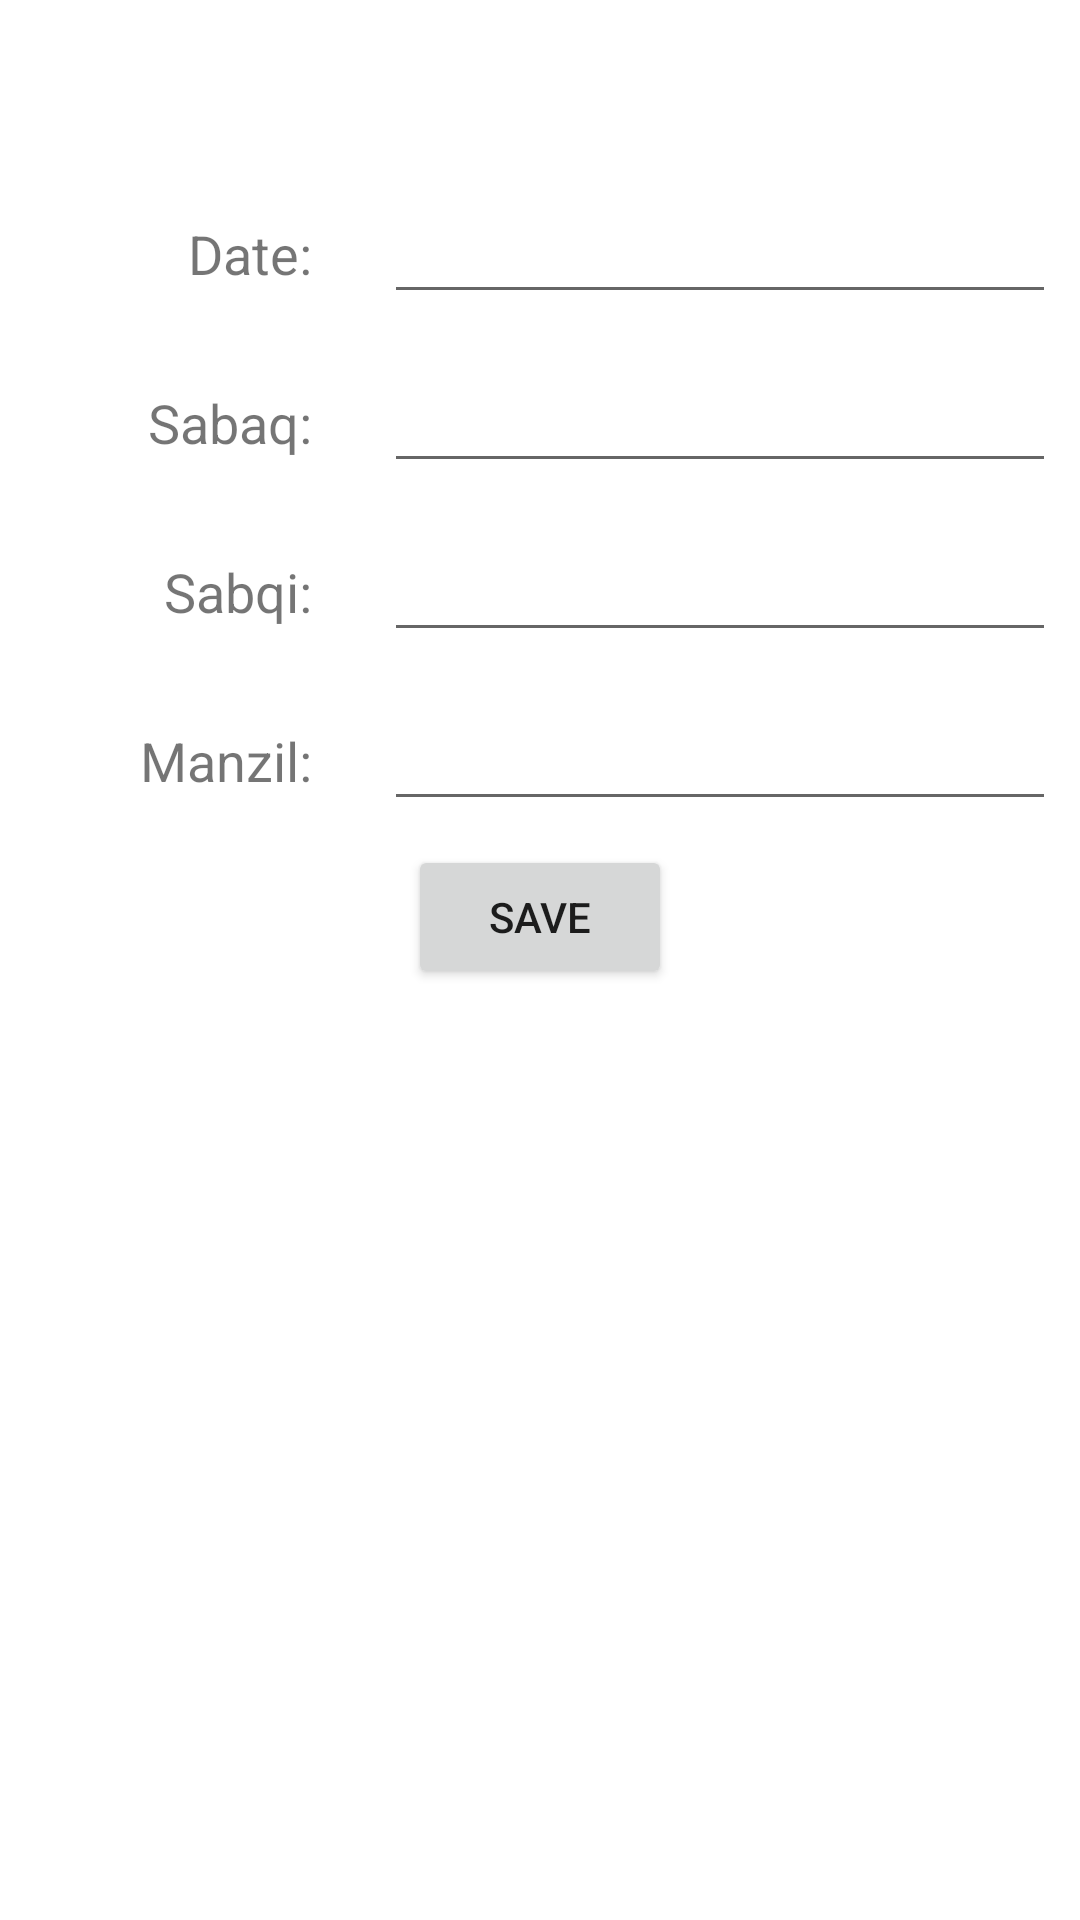

This screen was rendered from an Android layout file. Write that file and the resources it references.
<!-- AndroidManifest.xml: application theme Theme.HifzLesson -->
<!-- res/layout/edit_details.xml -->
<?xml version="1.0" encoding="utf-8"?>
<androidx.constraintlayout.widget.ConstraintLayout xmlns:android="http://schemas.android.com/apk/res/android"
    xmlns:app="http://schemas.android.com/apk/res-auto"
    xmlns:tools="http://schemas.android.com/tools"
    android:layout_width="match_parent"
    android:layout_height="match_parent"
    tools:context=".edit_details">

    <TextView
        android:id="@+id/textview_Name"
        android:layout_width="match_parent"
        android:layout_height="wrap_content"
        app:layout_constraintStart_toStartOf="parent"
        app:layout_constraintEnd_toEndOf="parent"
        app:layout_constraintTop_toTopOf="parent"
        app:layout_constraintBottom_toTopOf="@+id/layout_date"
        android:layout_margin="8dp"
        android:textAlignment="center"
        android:padding="8dp"
        android:textSize="24sp"
        android:textStyle="bold">
    </TextView>
    <LinearLayout
        android:id="@+id/layout_date"
        android:layout_width="match_parent"
        android:layout_height="wrap_content"
        app:layout_constraintStart_toStartOf="parent"
        app:layout_constraintEnd_toEndOf="parent"
        app:layout_constraintTop_toBottomOf="@+id/textview_Name"
        android:orientation="horizontal">
    <TextView
        android:id="@+id/textview_Date"
        android:layout_width="match_parent"
        android:layout_height="wrap_content"
        android:layout_margin="8dp"
        android:padding="8dp"
        android:layout_weight="2"
        android:text="@string/date"
        android:textSize="18sp"
        android:textAlignment="textEnd">
    </TextView>
    <EditText
        android:id="@+id/edittext_date"
        android:layout_width="match_parent"
        android:layout_height="wrap_content"
        android:focusable="false"
        android:layout_margin="8dp"
        android:padding="8dp"
        android:layout_weight="1"
        android:layout_gravity="center"
        android:inputType="date">
    </EditText>
    </LinearLayout>
    <LinearLayout
        android:id="@+id/layout_sabaq"
        android:layout_width="match_parent"
        android:layout_height="wrap_content"
        app:layout_constraintStart_toStartOf="parent"
        app:layout_constraintEnd_toEndOf="parent"
        app:layout_constraintTop_toBottomOf="@+id/layout_date"
        android:orientation="horizontal">
    <TextView
        android:id="@+id/textview_sabaq"
        android:layout_width="match_parent"
        android:layout_height="wrap_content"
        android:layout_margin="8dp"
        android:padding="8dp"
        android:layout_weight="2"
        android:text="@string/sabaq"
        android:textSize="18sp"
        android:textAlignment="textEnd">
    </TextView>
    <EditText
        android:id="@+id/edittext_sabaq"
        android:layout_width="match_parent"
        android:layout_height="wrap_content"
        android:layout_margin="8dp"
        android:padding="8dp"
        android:layout_weight="1"
        android:layout_gravity="center"
        android:inputType="number">
    </EditText>
    </LinearLayout>
    <LinearLayout
        android:id="@+id/layout_sabqi"
        android:layout_width="match_parent"
        android:layout_height="wrap_content"
        app:layout_constraintEnd_toEndOf="parent"
        app:layout_constraintTop_toBottomOf="@+id/layout_sabaq"
        android:orientation="horizontal">
    <TextView
        android:id="@+id/textview_sabqi"
        android:layout_width="match_parent"
        android:layout_height="wrap_content"
        android:layout_margin="8dp"
        android:padding="8dp"
        android:layout_weight="2"
        android:text="@string/sabqi"
        android:textSize="18sp"
        android:textAlignment="textEnd">
    </TextView>
    <EditText
        android:id="@+id/edittext_sabqi"
        android:layout_width="match_parent"
        android:layout_height="wrap_content"
        android:layout_margin="8dp"
        android:padding="8dp"
        android:layout_weight="1"
        android:layout_gravity="center"
        android:inputType="number">
    </EditText>
    </LinearLayout>
    <LinearLayout
        android:id="@+id/layout_manzil"
        android:layout_width="match_parent"
        android:layout_height="wrap_content"
        app:layout_constraintStart_toStartOf="parent"
        app:layout_constraintEnd_toEndOf="parent"
        app:layout_constraintTop_toBottomOf="@+id/layout_sabqi"
        android:orientation="horizontal">
    <TextView
        android:id="@+id/textview_manzil"
        android:layout_width="match_parent"
        android:layout_height="wrap_content"
        android:layout_margin="8dp"
        android:padding="8dp"
        android:layout_weight="2"
        android:text="@string/manzil"
        android:textSize="18sp"
        android:textAlignment="textEnd">
    </TextView>
    <EditText
        android:id="@+id/edittext_manzil"
        android:layout_width="match_parent"
        android:layout_height="wrap_content"
        android:layout_margin="8dp"
        android:padding="8dp"
        android:layout_weight="1"
        android:layout_gravity="center"
        android:inputType="number">
    </EditText>
    </LinearLayout>
    <Button
        android:layout_width="wrap_content"
        android:layout_height="wrap_content"
        android:text="@string/save"
        app:layout_constraintEnd_toEndOf="parent"
        app:layout_constraintTop_toBottomOf="@+id/layout_manzil"
        app:layout_constraintStart_toStartOf="parent">
    </Button>

</androidx.constraintlayout.widget.ConstraintLayout>
<!-- resources referenced by this layout -->
<resources>
  <string name="date">Date: </string>
  <string name="manzil">Manzil: </string>
  <string name="sabaq">Sabaq: </string>
  <string name="sabqi">Sabqi: </string>
  <string name="save">Save</string>
  <style name="Theme.HifzLesson" parent="Theme.MaterialComponents.DayNight.DarkActionBar">
          
          <item name="colorPrimary">@color/purple_500</item>
          <item name="colorPrimaryVariant">@color/purple_700</item>
          <item name="colorOnPrimary">@color/white</item>
          
          <item name="colorSecondary">@color/teal_200</item>
          <item name="colorSecondaryVariant">@color/teal_700</item>
          <item name="colorOnSecondary">@color/black</item>
          
          <item name="android:statusBarColor">?attr/colorPrimaryVariant</item>
              </style>
  <color name="purple_500">#194C88</color>
  <color name="purple_700">#112D4E</color>
  <color name="white">#B6CCE6</color>
  <color name="teal_200">#6B92C1</color>
  <color name="teal_700">#3F72AF</color>
  <color name="black">#032042</color>
</resources>
